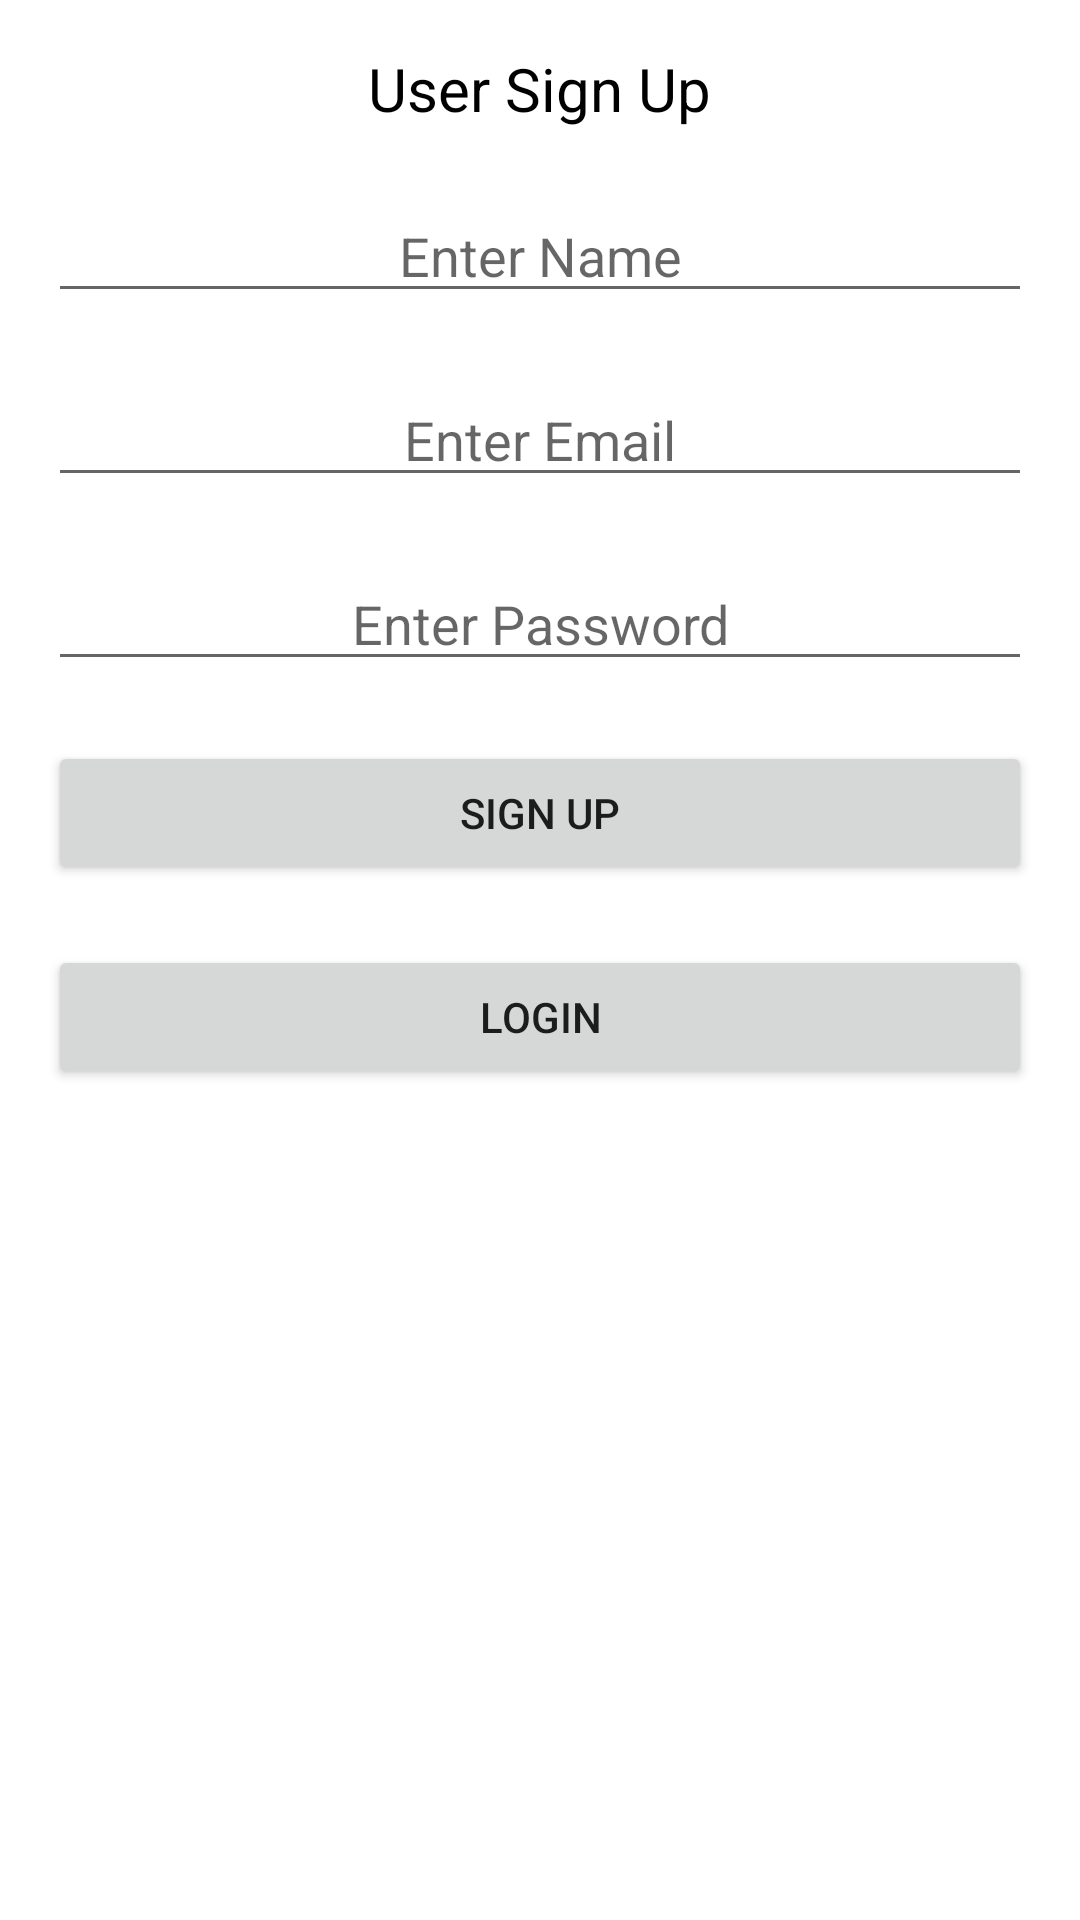

Layout XML and referenced resources for this Android screen:
<!-- AndroidManifest.xml: application theme Theme.News2Port -->
<!-- res/layout/activity_register.xml -->
<?xml version="1.0" encoding="utf-8"?>
<RelativeLayout xmlns:android="http://schemas.android.com/apk/res/android"
    xmlns:tools="http://schemas.android.com/tools"
    android:id="@+id/activity_register"
    android:layout_width="match_parent"
    android:layout_height="match_parent"
    android:paddingBottom="16dp"
    android:paddingLeft="16dp"
    android:paddingRight="16dp"
    android:paddingTop="16dp"
    tools:context="com.example.news2port.Register">

    <TextView
        android:id="@+id/textView"
        android:layout_width="wrap_content"
        android:layout_height="wrap_content"
        android:layout_alignParentTop="true"
        android:layout_centerHorizontal="true"
        android:gravity="center"
        android:text="User Sign Up"
        android:textColor="#000"
        android:textSize="20dp" />

    <EditText
        android:layout_width="fill_parent"
        android:layout_height="wrap_content"
        android:inputType="textEmailAddress"
        android:hint="Enter Name"
        android:textColor="#000"
        android:ems="10"
        android:layout_below="@+id/textView"
        android:layout_centerHorizontal="true"
        android:layout_marginTop="20dp"
        android:id="@+id/editName"
        android:gravity="center"/>

    <EditText
        android:layout_width="fill_parent"
        android:layout_height="wrap_content"
        android:inputType="textEmailAddress"
        android:hint="Enter Email"
        android:textColor="#000"
        android:ems="10"
        android:layout_below="@+id/editName"
        android:layout_centerHorizontal="true"
        android:layout_marginTop="20dp"
        android:id="@+id/editEmail"
        android:gravity="center"/>

    <EditText
        android:layout_width="fill_parent"
        android:layout_height="wrap_content"
        android:inputType="textPassword"
        android:hint="Enter Password"
        android:textColor="#000"
        android:ems="10"
        android:layout_below="@+id/editEmail"
        android:layout_centerHorizontal="true"
        android:layout_marginTop="20dp"
        android:id="@+id/editPassword"
        android:gravity="center"/>

    <Button
        android:id="@+id/buttonRegister"
        android:layout_width="fill_parent"
        android:layout_height="wrap_content"
        android:layout_below="@+id/editPassword"
        android:layout_marginTop="20dp"
        android:text="SIGN UP" />
    <Button
        android:id="@+id/buttonLogin"
        android:layout_width="fill_parent"
        android:layout_height="wrap_content"
        android:layout_below="@+id/buttonRegister"
        android:layout_marginTop="20dp"

        android:text="LOGIN" />

</RelativeLayout>
<!-- resources referenced by this layout -->
<resources>
  <style name="Theme.News2Port" parent="Theme.MaterialComponents.DayNight.DarkActionBar">
          
          <item name="colorPrimary">@color/purple_500</item>
          <item name="colorPrimaryVariant">@color/purple_700</item>
          <item name="colorOnPrimary">@color/white</item>
          
          <item name="colorSecondary">@color/teal_200</item>
          <item name="colorSecondaryVariant">@color/teal_700</item>
          <item name="colorOnSecondary">@color/black</item>
          
          <item name="android:statusBarColor" tools:targetApi="l">?attr/colorPrimaryVariant</item>
          
      </style>
  <color name="purple_500">#FF6200EE</color>
  <color name="purple_700">#FF3700B3</color>
  <color name="white">#FFFFFFFF</color>
  <color name="teal_200">#FF03DAC5</color>
  <color name="teal_700">#FF018786</color>
  <color name="black">#FF000000</color>
</resources>
